Image classification data set "COVID" (nohyung/KIAS_CAC_Summer_School_2021_Examples on GitHub). Class labels (2): COVID patients, normal patients.

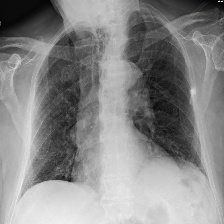
Label: COVID patients

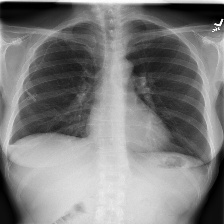
Label: normal patients

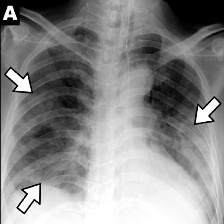
Label: COVID patients

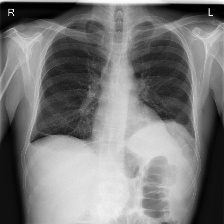
Label: normal patients

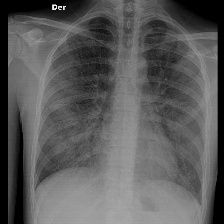
Label: COVID patients

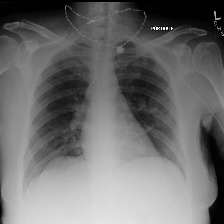
Label: normal patients
